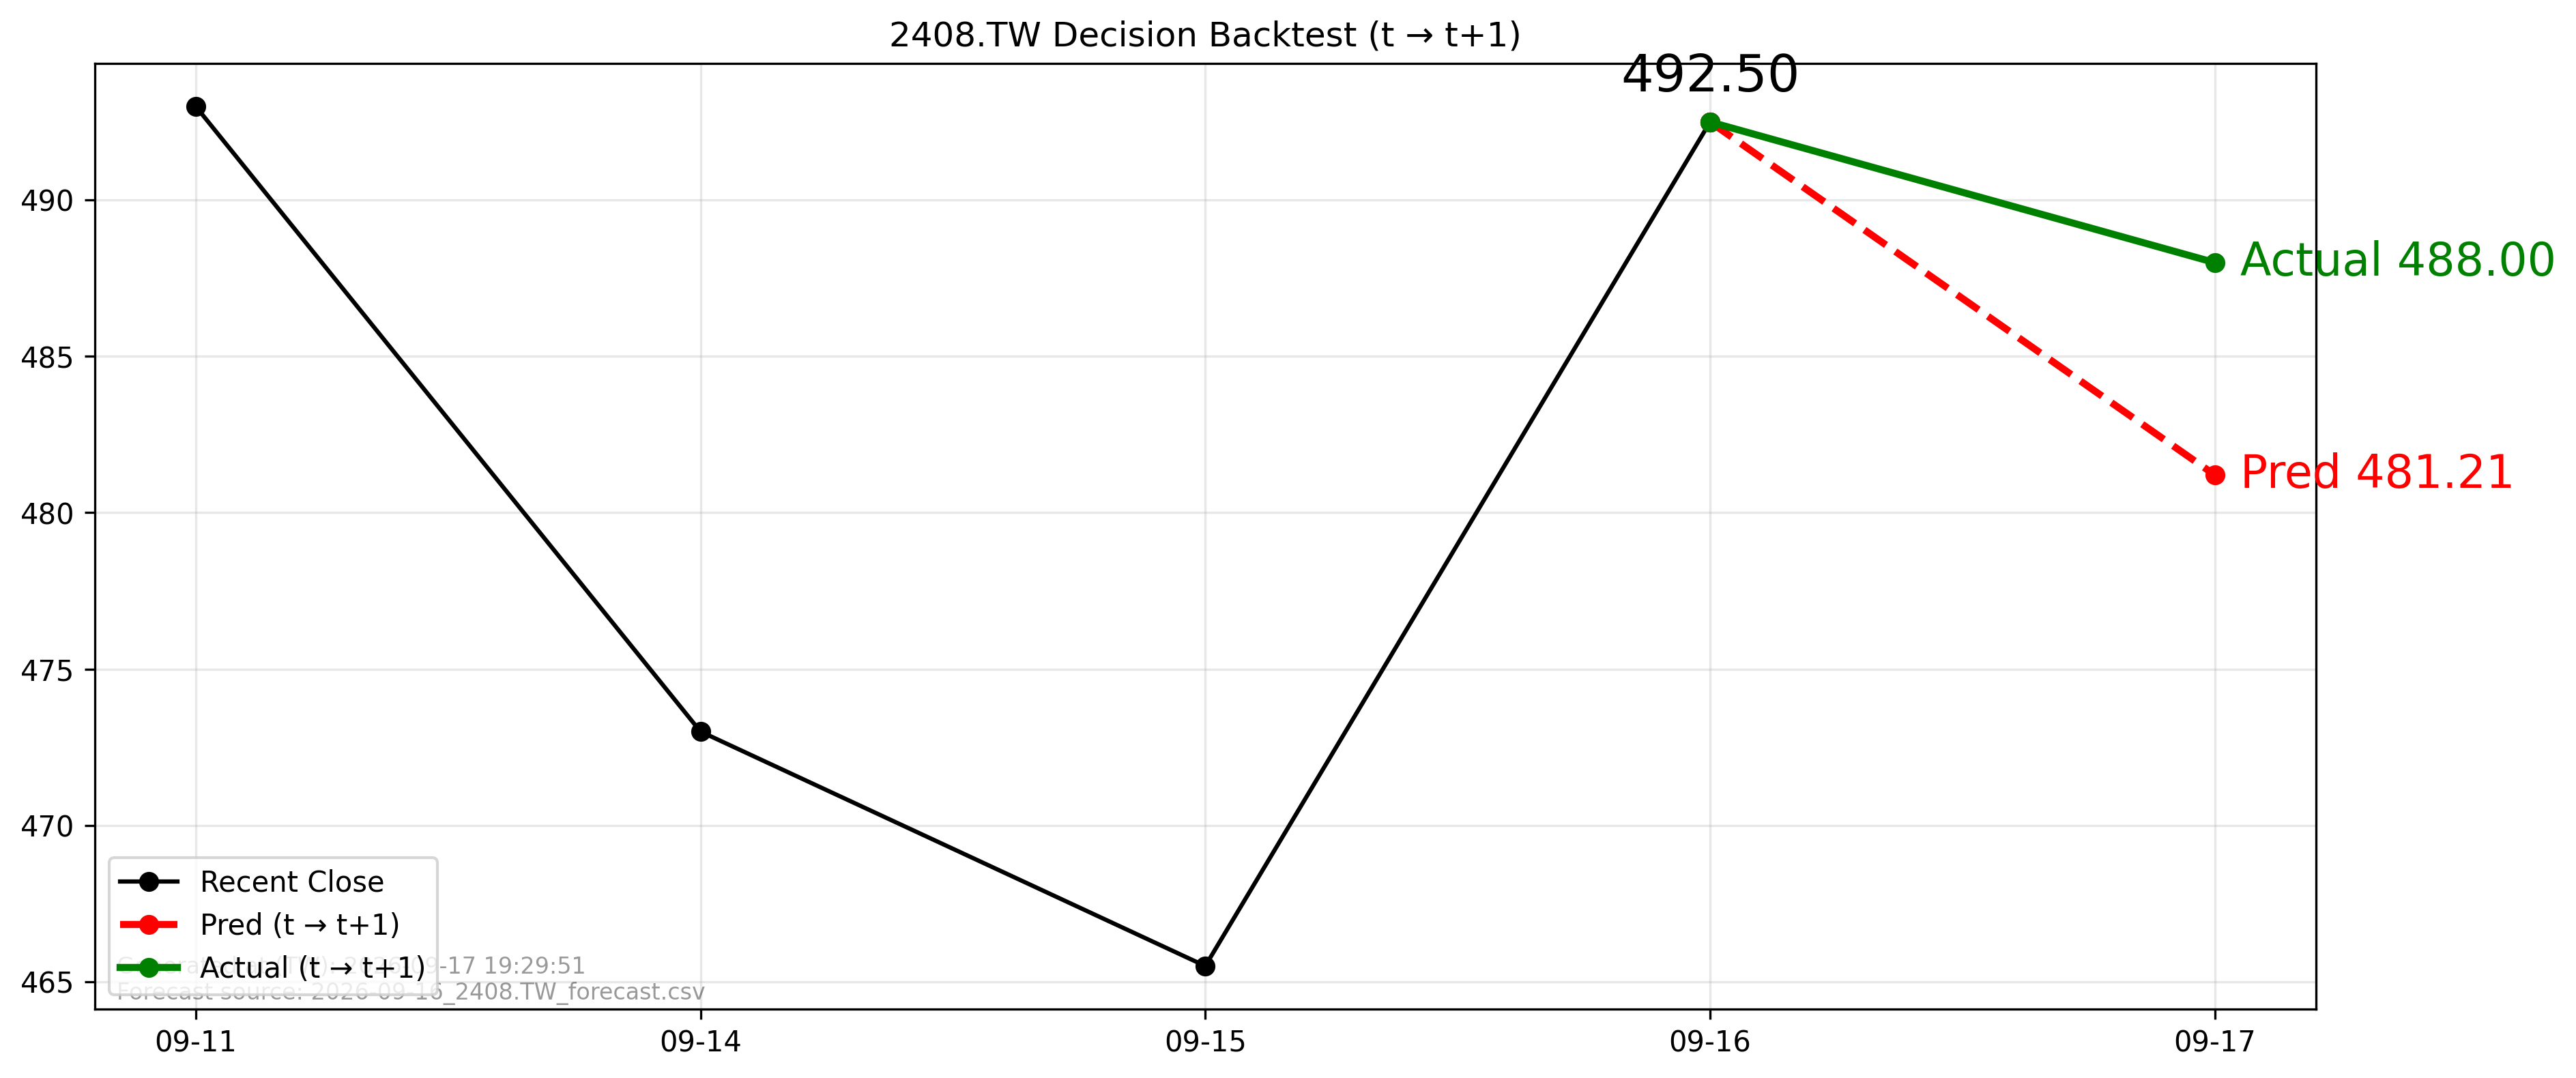

The file beside this chart, header and first rows:
forecast_file, forecast_asof_date, t, t1, close_t, pred_t1, actual_t1, direction_pred, direction_actual, aligned
2026-09-16_2408.TW_forecast.csv, 2026-09-16, 2026-09-16, 2026-09-17, 492.5, 481.2, 488.0, -1, -1, True
